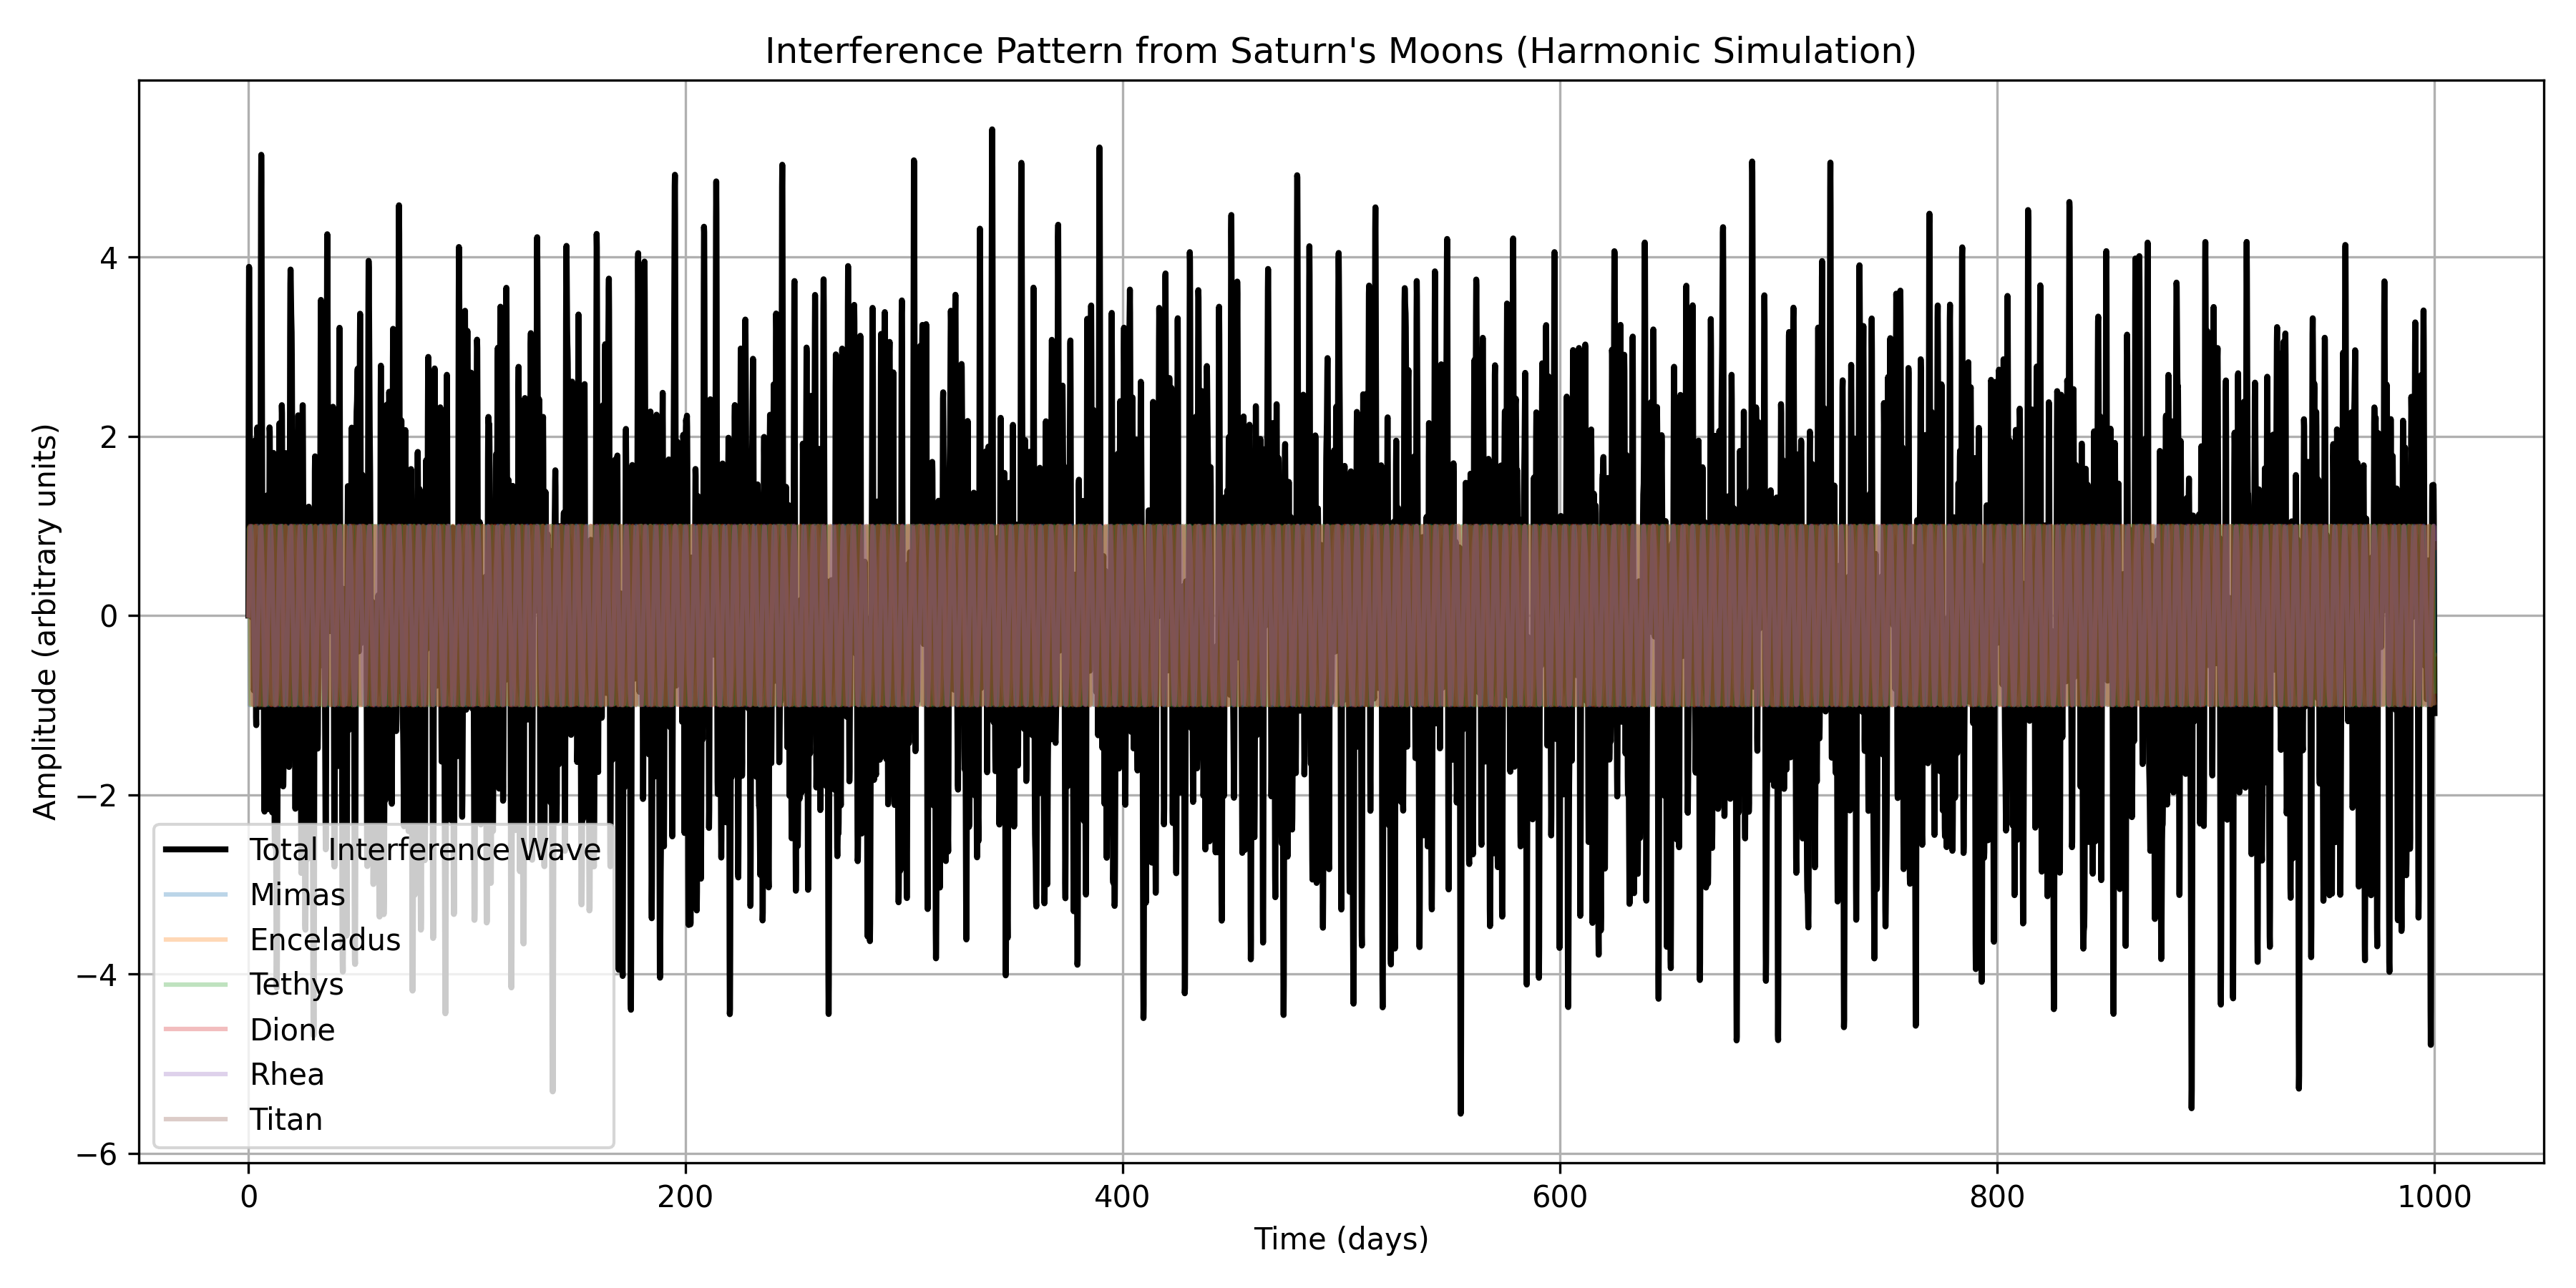

Generate this figure with Python:
import numpy as np
import matplotlib.pyplot as plt

# Orbital periods in Earth days (from Saturn moons)
moons = {
    "Mimas": 0.942,
    "Enceladus": 1.370,
    "Tethys": 1.888,
    "Dione": 2.737,
    "Rhea": 4.518,
    "Titan": 15.945
}

# Convert periods to angular frequencies (omega = 2π / T)
frequencies = {moon: 2 * np.pi / period for moon, period in moons.items()}

# Simulation time (1000 days sampled every 0.1 days)
t = np.linspace(0, 1000, 10000)

# Generate summed waveforms from all moons
total_wave = np.zeros_like(t)
individual_waves = {}

for moon, omega in frequencies.items():
    wave = np.sin(omega * t)
    individual_waves[moon] = wave
    total_wave += wave

# Plot the result
plt.figure(figsize=(12, 6))
plt.plot(t, total_wave, label='Total Interference Wave', color='black', linewidth=2)

# Optionally, show individual moon waves
for moon, wave in individual_waves.items():
    plt.plot(t, wave, alpha=0.3, label=moon)

plt.title("Interference Pattern from Saturn's Moons (Harmonic Simulation)")
plt.xlabel("Time (days)")
plt.ylabel("Amplitude (arbitrary units)")
plt.legend()
plt.grid(True)
plt.tight_layout()
plt.savefig("saturn_harmonics.png", dpi=300)

